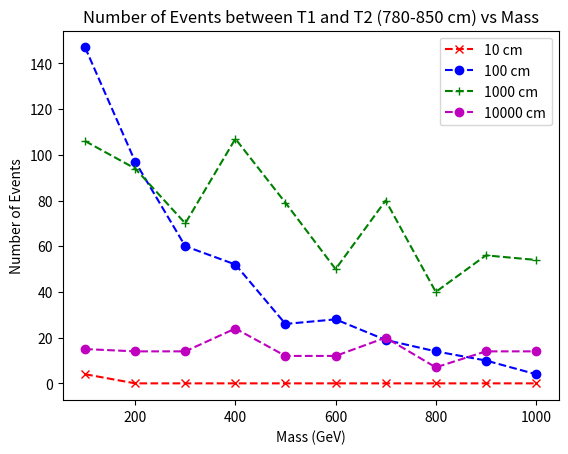

Here is the Python script that generated this plot:
import matplotlib.pyplot as plt

## for 10 cm 
x1 = [100, 200, 300, 400, 500, 600, 700, 800, 900, 1000]
y1 = [4,0,0,0,0,0,0,0,0,0]
plt.plot(x1, y1,marker='x', linestyle='--', color='r', label='10 cm')

## for 100 cm
x2 = [100, 200, 300, 400, 500, 600, 700, 800, 900, 1000]
y2 = [147,97,60,52,26,28,19,14,10,4]
plt.plot(x2, y2,marker='o', linestyle='--', color='b', label='100 cm')

## for 1000 cm
x3 = [100, 200, 300, 400, 500, 600, 700, 800, 900, 1000]
y3 = [106,94,70,107,79,50,80,40,56,54]
plt.plot(x3, y3,marker='+', linestyle='--', color='g', label='1000 cm')

## for 10000 cm
x4 = [100, 200, 300, 400, 500, 600, 700, 800, 900, 1000]
y4 = [15,14,14,24,12,12,20,7,14,14]
plt.plot(x4, y4,marker='o', linestyle='--', color='m', label='10000 cm')


plt.title('Number of Events between T1 and T2 (780-850 cm) vs Mass')
plt.xlabel('Mass (GeV)')
plt.ylabel('Number of Events')
plt.legend()
plt.savefig('nEvents_780-850cm.pdf')  
plt.show()
